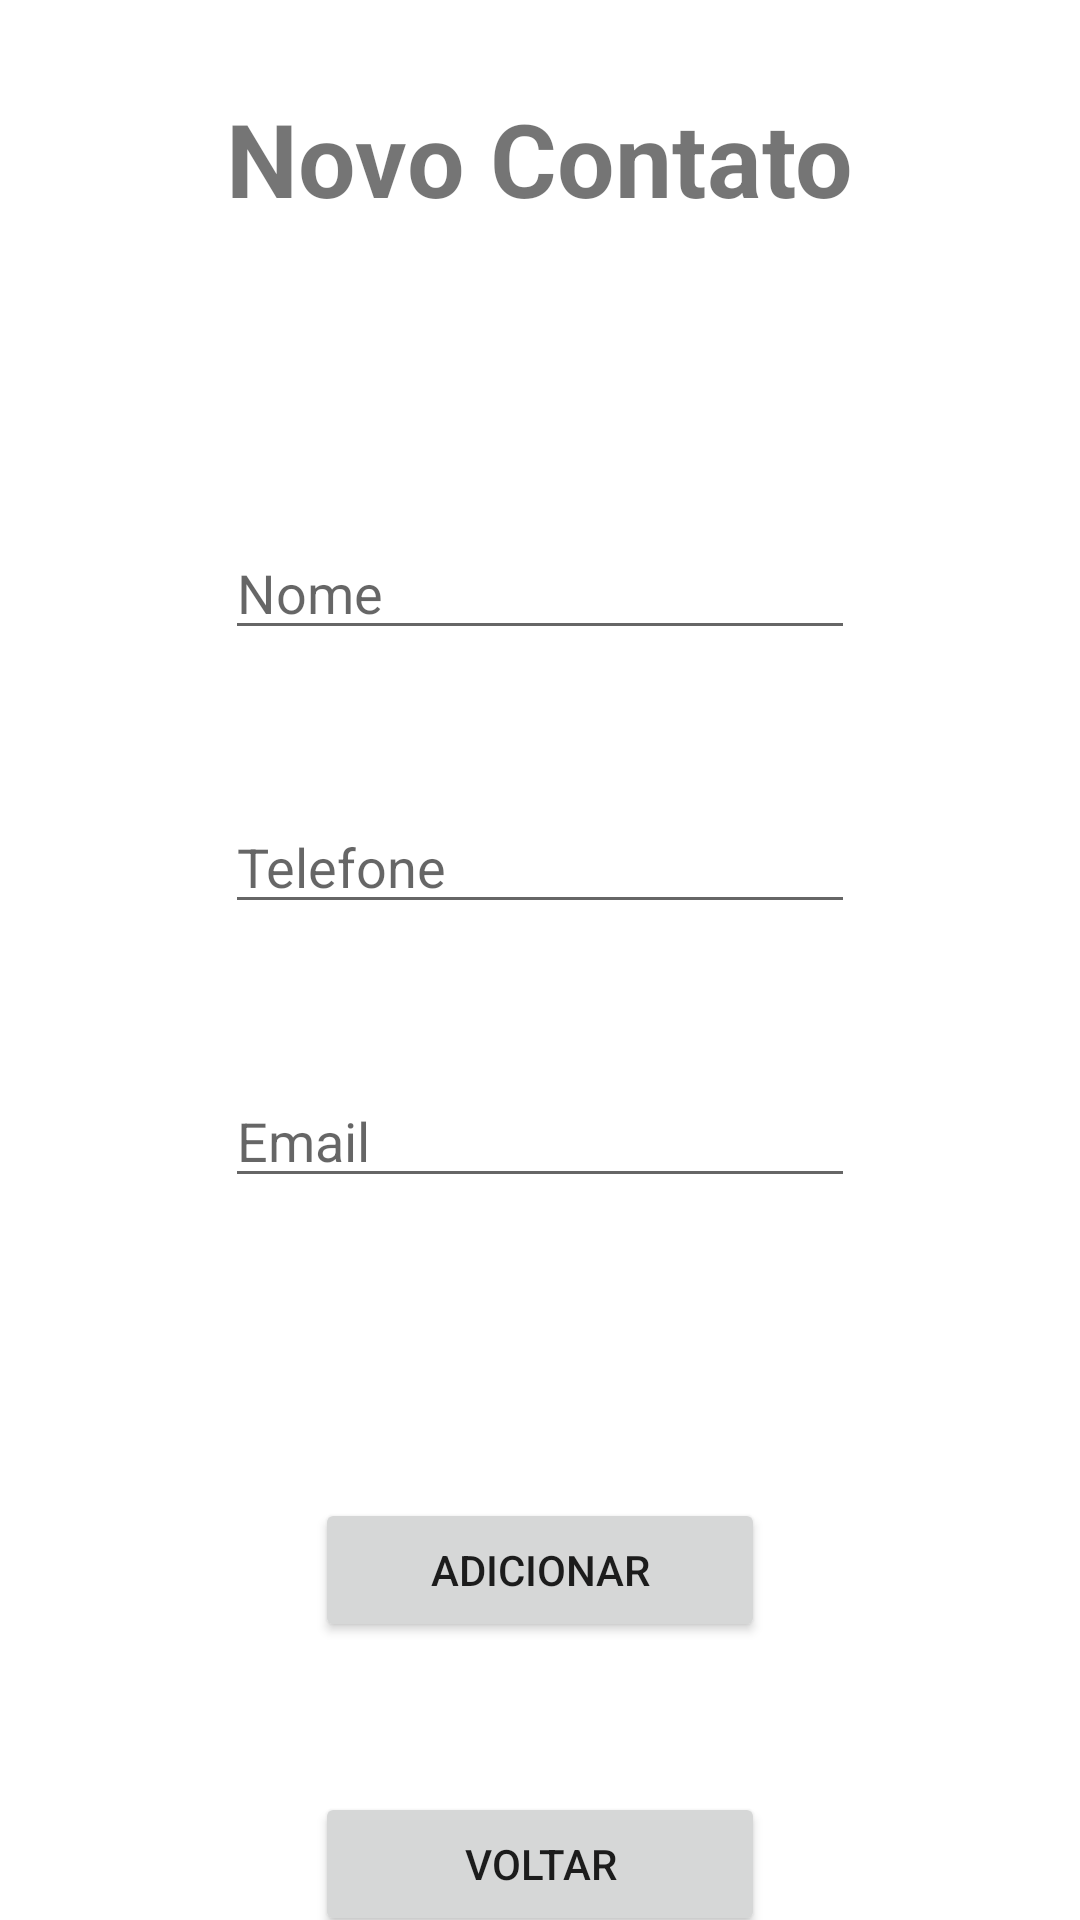

Write the Android layout XML for this screen, with the resource values it uses.
<!-- AndroidManifest.xml: application theme Theme.ListaDeContatos20 -->
<!-- res/layout/activity_ncontato.xml -->
<?xml version="1.0" encoding="utf-8"?>
<androidx.constraintlayout.widget.ConstraintLayout xmlns:android="http://schemas.android.com/apk/res/android"
    xmlns:app="http://schemas.android.com/apk/res-auto"
    xmlns:tools="http://schemas.android.com/tools"
    android:layout_width="match_parent"
    android:layout_height="match_parent"
    tools:context=".NContato">

    <EditText
        android:id="@+id/nomeTextCot"
        android:layout_width="wrap_content"
        android:layout_height="wrap_content"
        android:layout_marginTop="100dp"
        android:ems="10"
        android:hint="Nome"
        android:inputType="text"
        app:layout_constraintEnd_toEndOf="parent"
        app:layout_constraintStart_toStartOf="parent"
        app:layout_constraintTop_toBottomOf="@+id/textView3" />

    <EditText
        android:id="@+id/telefoneTextCot"
        android:layout_width="wrap_content"
        android:layout_height="wrap_content"
        android:layout_marginTop="50dp"
        android:ems="10"
        android:hint="Telefone"
        android:inputType="phone"
        app:layout_constraintEnd_toEndOf="@+id/nomeTextCot"
        app:layout_constraintStart_toStartOf="@+id/nomeTextCot"
        app:layout_constraintTop_toBottomOf="@+id/nomeTextCot" />

    <EditText
        android:id="@+id/emailTextCot"
        android:layout_width="wrap_content"
        android:layout_height="wrap_content"
        android:layout_marginTop="50dp"
        android:ems="10"
        android:hint="Email"
        android:inputType="text|textEmailAddress"
        app:layout_constraintEnd_toEndOf="@+id/nomeTextCot"
        app:layout_constraintHorizontal_bias="1.0"
        app:layout_constraintStart_toStartOf="@+id/nomeTextCot"
        app:layout_constraintTop_toBottomOf="@+id/telefoneTextCot" />

    <TextView
        android:id="@+id/textView3"
        android:layout_width="wrap_content"
        android:layout_height="wrap_content"
        android:layout_marginTop="30dp"
        android:text="Novo Contato"
        android:textSize="34sp"
        android:textStyle="bold"
        app:layout_constraintEnd_toEndOf="parent"
        app:layout_constraintStart_toStartOf="parent"
        app:layout_constraintTop_toTopOf="parent" />

    <Button
        android:id="@+id/button5"
        android:layout_width="150dp"
        android:layout_height="wrap_content"
        android:layout_marginTop="100dp"
        android:onClick="adicionarContato"
        android:text="Adicionar"
        app:layout_constraintEnd_toEndOf="@+id/emailTextCot"
        app:layout_constraintStart_toStartOf="@+id/emailTextCot"
        app:layout_constraintTop_toBottomOf="@+id/emailTextCot" />

    <Button
        android:id="@+id/button6"
        android:layout_width="150dp"
        android:layout_height="wrap_content"
        android:layout_marginTop="50dp"
        android:onClick="voltarHome"
        android:text="Voltar"
        app:layout_constraintEnd_toEndOf="@+id/button5"
        app:layout_constraintStart_toStartOf="@+id/button5"
        app:layout_constraintTop_toBottomOf="@+id/button5" />
</androidx.constraintlayout.widget.ConstraintLayout>
<!-- resources referenced by this layout -->
<resources>
  <style name="Theme.ListaDeContatos20" parent="Theme.MaterialComponents.DayNight.DarkActionBar">
          
          <item name="colorPrimary">@color/purple_500</item>
          <item name="colorPrimaryVariant">@color/purple_700</item>
          <item name="colorOnPrimary">@color/white</item>
          
          <item name="colorSecondary">@color/teal_200</item>
          <item name="colorSecondaryVariant">@color/teal_700</item>
          <item name="colorOnSecondary">@color/black</item>
          
          <item name="android:statusBarColor">?attr/colorPrimaryVariant</item>
          
      </style>
  <!-- not gathered from this repository: default colours our renderer supplied (Android Studio template values) -->
  <color name="purple_500">#FF6200EE</color>
  <color name="purple_700">#FF3700B3</color>
  <color name="teal_200">#FF03DAC5</color>
  <color name="teal_700">#FF018786</color>
  <color name="black">#FF000000</color>
  <color name="white">#FFFFFFFF</color>
</resources>
